Run: headless pygame with SDL's dummy video driver; simulated clock (each Clock.tick advances the game by its frame time, no real sleeping); random seed 0; keys injected as events and as key.get_pressed() state; mouse plan: one left click at the window centre at the start of phase 2, then a move to the lower-right quarter at the start of phase 3.
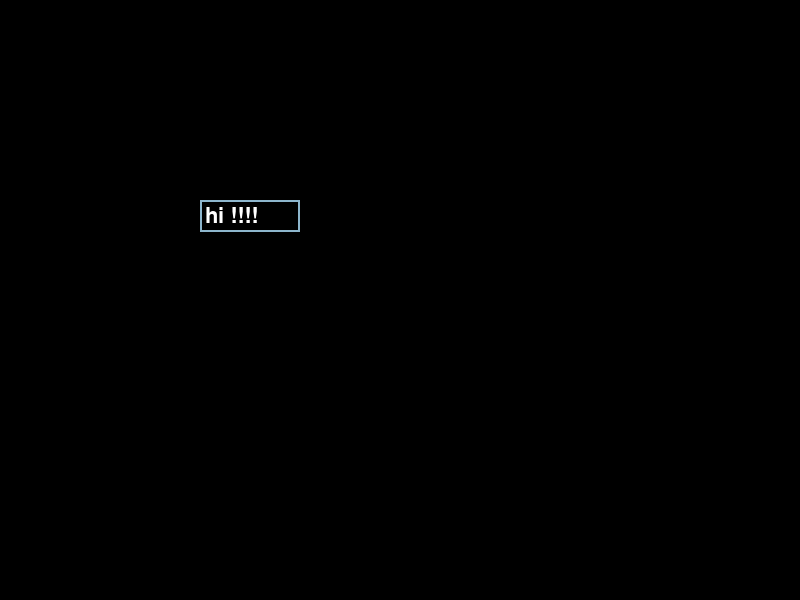
Frame 1 of 4 · flips 1–60 · no input
Frame 2 of 4 · flips 61–180 · clicked the window centre · tapped SPACE, RETURN · held RIGHT (→), D · screen unchanged from frame 1, image omitted
Frame 3 of 4 · flips 181–300 · moved the mouse to the lower-right quarter · held DOWN (↓), S · screen unchanged from frame 2, image omitted
Frame 4 of 4 · flips 301–420 · held LEFT (←), A, UP (↑), W · screen unchanged from frame 3, image omitted

The pygame program that drew these frames:

import pygame, sys

from pygame.constants import QUIT

pygame.init()

clock = pygame.time.Clock()
screen = pygame.display.set_mode([800, 600])

base_font = pygame.font.Font(None, 32)
user_text = 'hi !!!!'

input_rect = pygame.Rect(200, 200, 140, 32)

color_active = pygame.Color('lightskyblue3')
color_passive = pygame.Color('gray15')

active = False

while 1:
    for event in pygame.event.get():
        if event.type == pygame.QUIT:
            pygame.quit()
            sys.exit()

        if event.type == pygame.MOUSEBUTTONDOWN:
            if input_rect.collidepoint(event.pos):
                active = True
        
        if event.type == pygame.KEYDOWN:
            if active:
                if event.key == pygame.K_BACKSPACE:
                    user_text = user_text[:-1]
                else:
                    user_text += event.unicode




    screen.fill((0, 0, 0))

    pygame.draw.rect(screen, color_active, input_rect, 2)

    text_surface = base_font.render(user_text, True, (255, 255, 255))
    screen.blit(text_surface, (input_rect.x + 5, input_rect.y + 5))

    input_rect.w = max(100, text_surface.get_width() + 10)

    pygame.display.flip()
    clock.tick(60)
